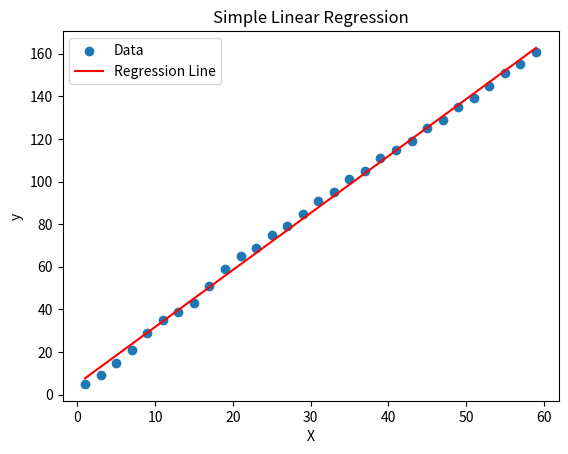

The matplotlib source for this figure:
import numpy as np

X = np.array([1, 3, 5, 7, 9, 11, 13, 15, 17, 19, 21, 23, 25, 27, 29, 31, 33, 35, 37, 39, 41, 43, 45, 47, 49, 51, 53, 55, 57, 59]).reshape(-1, 1)
y = np.array([5, 9, 15, 21, 29, 35, 39, 43, 51, 59, 65, 69, 75, 79, 85, 91, 95, 101, 105, 111, 115, 119, 125, 129, 135, 139, 145, 151, 155, 161]).reshape(-1, 1)

def simple_linear_regression(X, y):
    # Mean of X and y
    X_mean = np.mean(X)
    y_mean = np.mean(y)

    # Calculate the slope (m) and the intercept (c) of the line
    numerator = np.sum((X - X_mean) * (y - y_mean))
    denominator = np.sum((X - X_mean) ** 2)
    m = numerator / denominator
    c = y_mean - m * X_mean

    return m, c

# Fitting the model
m, c = simple_linear_regression(X, y)

# Predictions
y_pred = m * X + c

# Root Mean Squared Error (RMSE)
rmse = np.sqrt(np.mean((y_pred - y) ** 2))
print("Root Mean Squared Error (RMSE):", rmse)

# Plotting the data and the regression line
import matplotlib.pyplot as plt

plt.scatter(X, y, label='Data')
plt.plot(X, y_pred, color='red', label='Regression Line')
plt.xlabel('X')
plt.ylabel('y')
plt.title('Simple Linear Regression')
plt.legend()
plt.show()
